The GitHub repository shaguntalwar17/BrainTumor_CDSS contains a labelled image folder "processed" with 4 categories: glioma, meningioma, no tumor, pituitary tumor. Examples follow, each with its label.

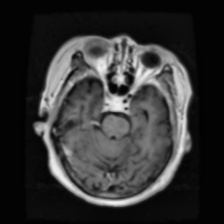
Label: pituitary tumor

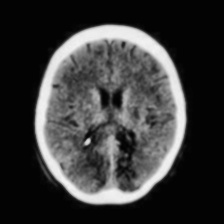
Label: no tumor

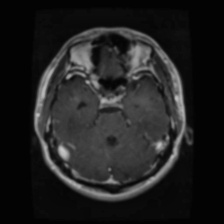
Label: glioma

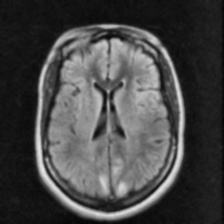
Label: no tumor

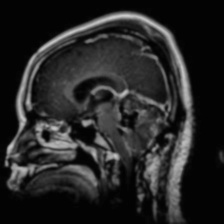
Label: glioma

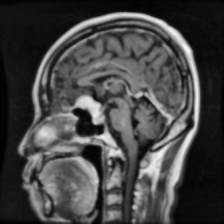
Label: meningioma
